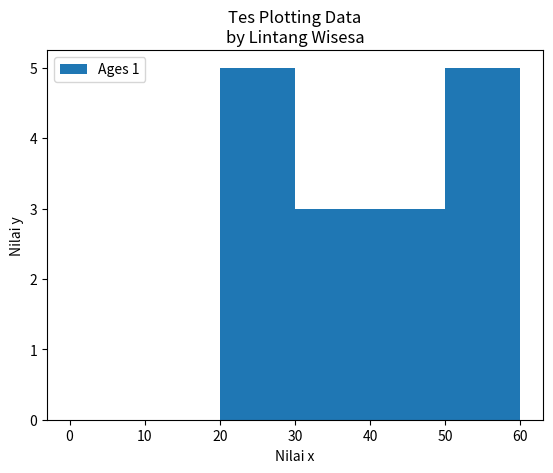

Python code for this plot:

import matplotlib.pyplot as plt
# from matplotlib import pyplot as plt 

ages1 = [22, 23, 54, 60, 43, 31, 28, 21, 33, 39, 41, 56, 59, 26, 43, 54]
# ages2 = [18, 45, 32, 33, 21, 11, 45, 32, 44, 56, 50, 22, 24, 26, 19, 5]
bins = [0, 10, 20, 30, 40, 50, 60]  # range age

plt.hist(ages1, bins, histtype='stepfilled', rwidth=0.8)
# plt.hist([ages1, ages2], bins, histtype='bar', rwidth=0.8)
# histtype: bar, barstacked, step, stepfilled

plt.title('Tes Plotting Data\nby Lintang Wisesa')
plt.xlabel('Nilai x')
plt.ylabel('Nilai y')
plt.legend(['Ages 1', 'Ages 2'])

plt.show()